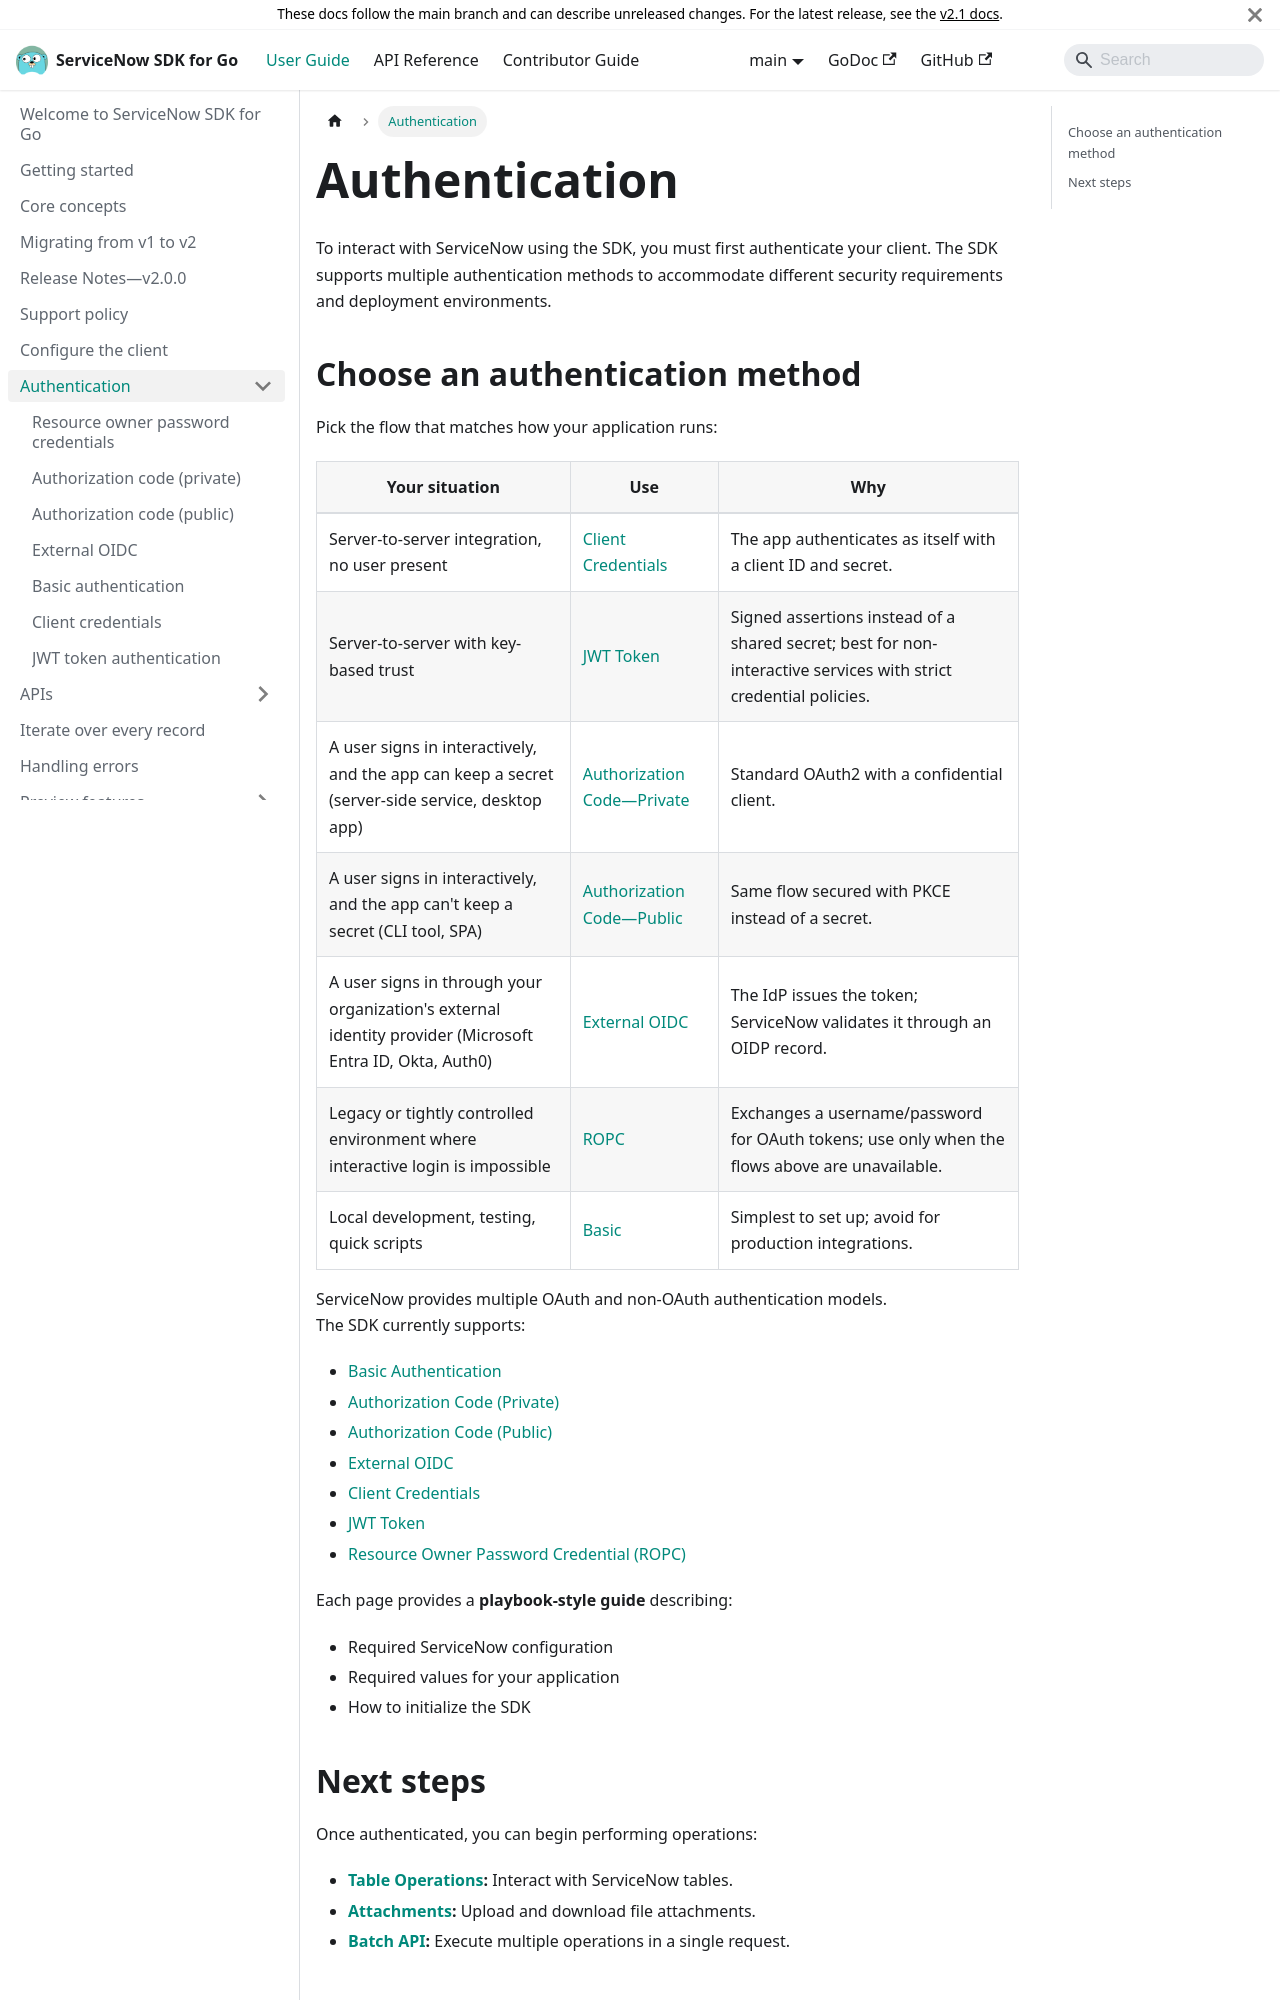

repository: michaeldcanady/servicenow-sdk-go · page: user-guide/authentication.html · generator: docusaurus

# Authentication

To interact with ServiceNow using the SDK, you must first authenticate your
client. The SDK supports multiple authentication methods to accommodate
different security requirements and deployment environments.
